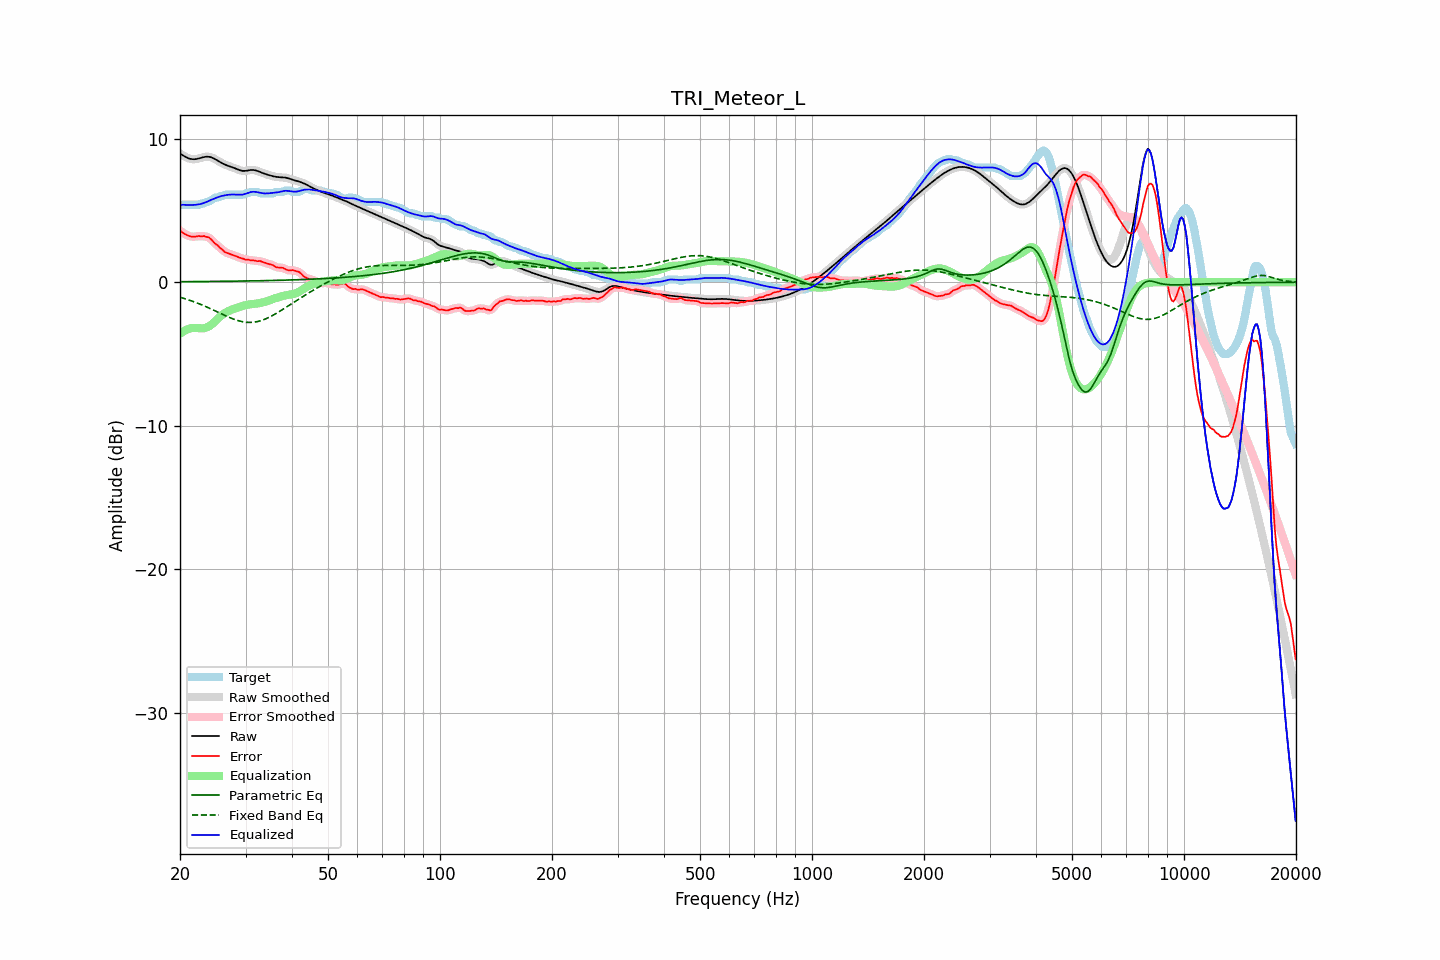

The table this chart was drawn from, first rows:
frequency, raw, error, smoothed, error_smoothed, equalization, parametric_eq, fixed_band_eq, equalized_raw, equalized_smoothed, target
20.00, 8.97, 3.60, 8.97, 3.60, -3.58, 0.04, -1.05, 5.38, 5.38, 5.36
20.20, 8.90, 3.50, 8.89, 3.51, -3.50, 0.04, -1.08, 5.39, 5.39, 5.40
20.40, 8.83, 3.43, 8.82, 3.43, -3.43, 0.04, -1.11, 5.40, 5.39, 5.40
20.61, 8.76, 3.36, 8.76, 3.36, -3.37, 0.04, -1.15, 5.39, 5.39, 5.40
20.81, 8.70, 3.30, 8.70, 3.30, -3.31, 0.04, -1.18, 5.39, 5.39, 5.40
21.02, 8.65, 3.25, 8.65, 3.25, -3.26, 0.04, -1.22, 5.38, 5.38, 5.40
21.23, 8.60, 3.21, 8.61, 3.21, -3.23, 0.04, -1.26, 5.38, 5.38, 5.40
21.44, 8.58, 3.18, 8.58, 3.19, -3.20, 0.04, -1.30, 5.38, 5.38, 5.40
21.66, 8.57, 3.18, 8.57, 3.17, -3.19, 0.04, -1.34, 5.38, 5.38, 5.40
21.87, 8.57, 3.17, 8.57, 3.18, -3.18, 0.04, -1.38, 5.38, 5.39, 5.40
22.09, 8.58, 3.19, 8.58, 3.19, -3.19, 0.05, -1.42, 5.40, 5.40, 5.40
22.31, 8.60, 3.21, 8.60, 3.20, -3.19, 0.05, -1.46, 5.41, 5.41, 5.40
22.54, 8.63, 3.22, 8.63, 3.20, -3.20, 0.05, -1.51, 5.43, 5.43, 5.41
22.76, 8.66, 3.18, 8.67, 3.21, -3.21, 0.05, -1.55, 5.45, 5.45, 5.48
22.99, 8.70, 3.20, 8.70, 3.20, -3.21, 0.05, -1.60, 5.49, 5.49, 5.50
23.22, 8.72, 3.22, 8.72, 3.19, -3.20, 0.05, -1.65, 5.52, 5.52, 5.50
23.45, 8.74, 3.16, 8.74, 3.19, -3.17, 0.05, -1.69, 5.57, 5.57, 5.58
23.69, 8.75, 3.15, 8.75, 3.15, -3.13, 0.05, -1.74, 5.62, 5.62, 5.60
23.92, 8.74, 3.11, 8.74, 3.10, -3.07, 0.05, -1.79, 5.67, 5.67, 5.63
24.16, 8.72, 3.03, 8.72, 3.03, -3.00, 0.05, -1.85, 5.72, 5.72, 5.69
24.40, 8.68, 2.91, 8.68, 2.91, -2.91, 0.06, -1.90, 5.77, 5.77, 5.76
24.65, 8.63, 2.79, 8.63, 2.80, -2.81, 0.06, -1.95, 5.81, 5.81, 5.83
24.89, 8.57, 2.67, 8.57, 2.69, -2.71, 0.06, -2.00, 5.86, 5.86, 5.89
25.14, 8.50, 2.60, 8.50, 2.59, -2.60, 0.06, -2.06, 5.90, 5.90, 5.90
25.39, 8.43, 2.50, 8.43, 2.49, -2.49, 0.06, -2.11, 5.94, 5.94, 5.93
25.65, 8.37, 2.37, 8.37, 2.40, -2.39, 0.06, -2.16, 5.98, 5.98, 6.00
25.91, 8.30, 2.31, 8.30, 2.29, -2.29, 0.06, -2.22, 6.01, 6.01, 6.00
26.16, 8.24, 2.21, 8.25, 2.20, -2.21, 0.06, -2.27, 6.03, 6.04, 6.04
26.43, 8.19, 2.10, 8.19, 2.12, -2.14, 0.07, -2.32, 6.06, 6.06, 6.10
26.69, 8.15, 2.05, 8.15, 2.05, -2.07, 0.07, -2.37, 6.08, 6.08, 6.10
26.96, 8.11, 2.01, 8.11, 2.01, -2.02, 0.07, -2.42, 6.09, 6.09, 6.10
27.23, 8.07, 1.97, 8.07, 1.97, -1.96, 0.07, -2.47, 6.10, 6.10, 6.10
27.50, 8.03, 1.93, 8.03, 1.93, -1.92, 0.07, -2.51, 6.11, 6.11, 6.10
27.77, 7.99, 1.89, 7.99, 1.89, -1.88, 0.07, -2.56, 6.11, 6.11, 6.10
28.05, 7.95, 1.85, 7.95, 1.85, -1.84, 0.07, -2.60, 6.11, 6.11, 6.10
28.33, 7.90, 1.80, 7.90, 1.80, -1.80, 0.08, -2.63, 6.10, 6.10, 6.10
28.62, 7.85, 1.76, 7.85, 1.76, -1.76, 0.08, -2.67, 6.09, 6.09, 6.10
28.90, 7.81, 1.72, 7.81, 1.72, -1.72, 0.08, -2.70, 6.09, 6.09, 6.10
29.19, 7.78, 1.68, 7.78, 1.69, -1.68, 0.08, -2.73, 6.10, 6.10, 6.10
29.48, 7.76, 1.66, 7.76, 1.65, -1.65, 0.08, -2.75, 6.11, 6.11, 6.10
29.78, 7.75, 1.61, 7.75, 1.61, -1.62, 0.08, -2.77, 6.14, 6.13, 6.14
30.08, 7.76, 1.56, 7.76, 1.59, -1.59, 0.09, -2.78, 6.17, 6.17, 6.20
30.38, 7.78, 1.58, 7.78, 1.56, -1.57, 0.09, -2.80, 6.21, 6.21, 6.20
30.68, 7.80, 1.56, 7.80, 1.55, -1.55, 0.09, -2.80, 6.25, 6.25, 6.24
30.99, 7.82, 1.52, 7.82, 1.54, -1.54, 0.09, -2.80, 6.28, 6.28, 6.30
31.30, 7.82, 1.53, 7.82, 1.52, -1.52, 0.09, -2.79, 6.30, 6.30, 6.30
31.61, 7.82, 1.52, 7.81, 1.51, -1.51, 0.10, -2.78, 6.30, 6.30, 6.30
31.93, 7.79, 1.50, 7.79, 1.49, -1.50, 0.10, -2.76, 6.29, 6.29, 6.30
32.24, 7.76, 1.46, 7.76, 1.48, -1.48, 0.10, -2.74, 6.27, 6.27, 6.30
32.57, 7.72, 1.47, 7.72, 1.47, -1.47, 0.10, -2.72, 6.25, 6.25, 6.24
32.89, 7.67, 1.47, 7.67, 1.46, -1.44, 0.10, -2.69, 6.23, 6.23, 6.20
33.22, 7.63, 1.43, 7.63, 1.43, -1.42, 0.11, -2.65, 6.21, 6.21, 6.20
33.55, 7.58, 1.39, 7.58, 1.39, -1.39, 0.11, -2.61, 6.19, 6.19, 6.20
33.89, 7.54, 1.35, 7.54, 1.35, -1.36, 0.11, -2.57, 6.18, 6.18, 6.20
34.23, 7.51, 1.31, 7.51, 1.31, -1.32, 0.11, -2.52, 6.18, 6.18, 6.20
34.57, 7.47, 1.28, 7.47, 1.28, -1.28, 0.12, -2.47, 6.19, 6.19, 6.20
34.92, 7.44, 1.25, 7.44, 1.25, -1.24, 0.12, -2.41, 6.20, 6.20, 6.20
35.27, 7.41, 1.21, 7.41, 1.22, -1.19, 0.12, -2.35, 6.22, 6.22, 6.20
35.62, 7.38, 1.19, 7.38, 1.16, -1.16, 0.12, -2.29, 6.23, 6.23, 6.20
35.97, 7.36, 1.10, 7.36, 1.11, -1.12, 0.13, -2.23, 6.23, 6.24, 6.25
... 635 more rows
